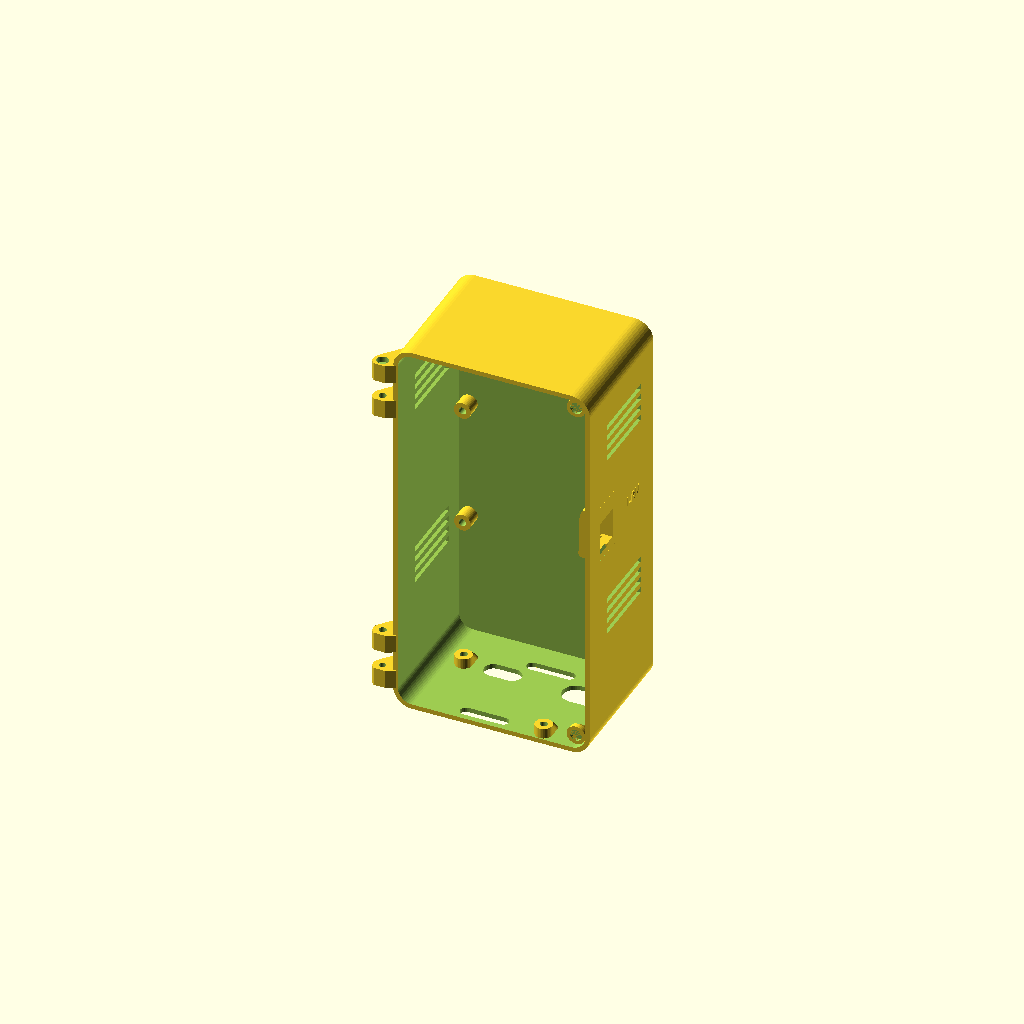
Cell 1: rendered with the file's own defaults.
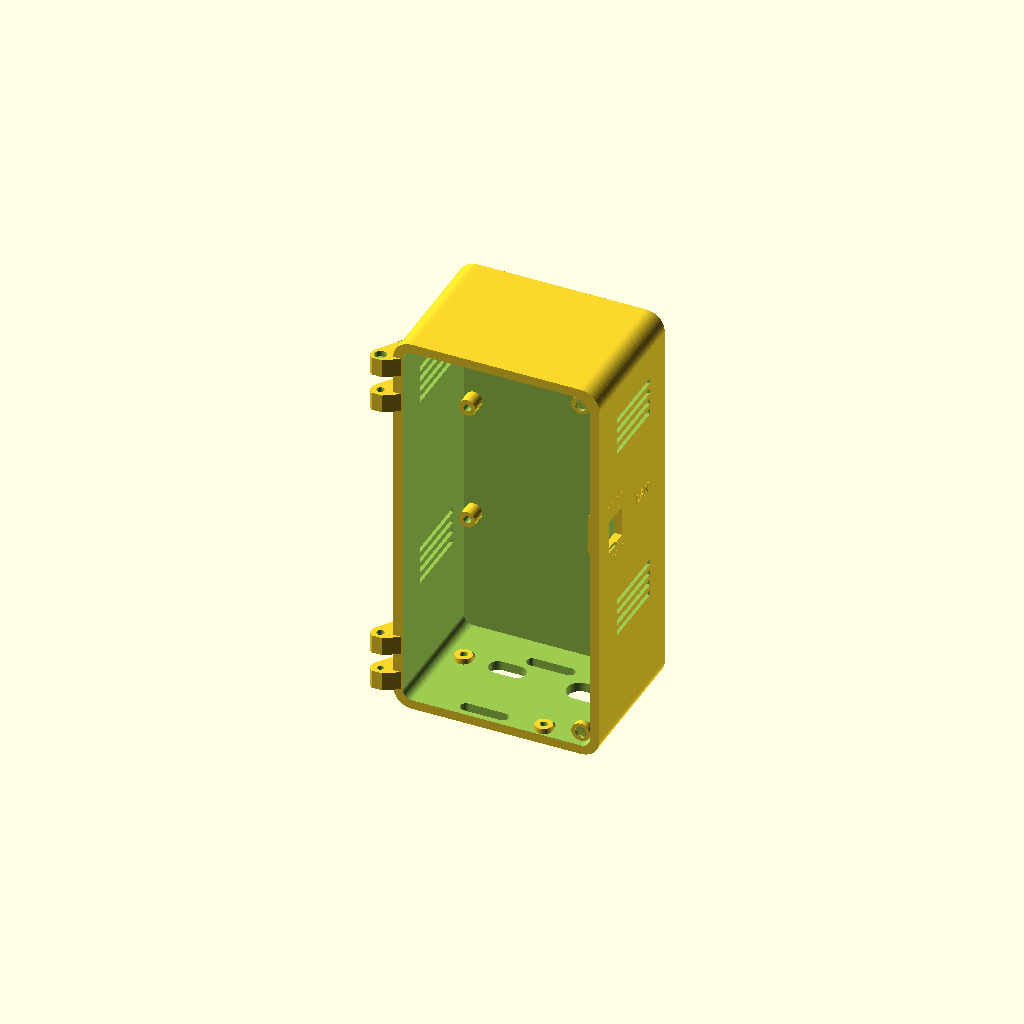
Cell 2: wall = 5 (everything else at default).
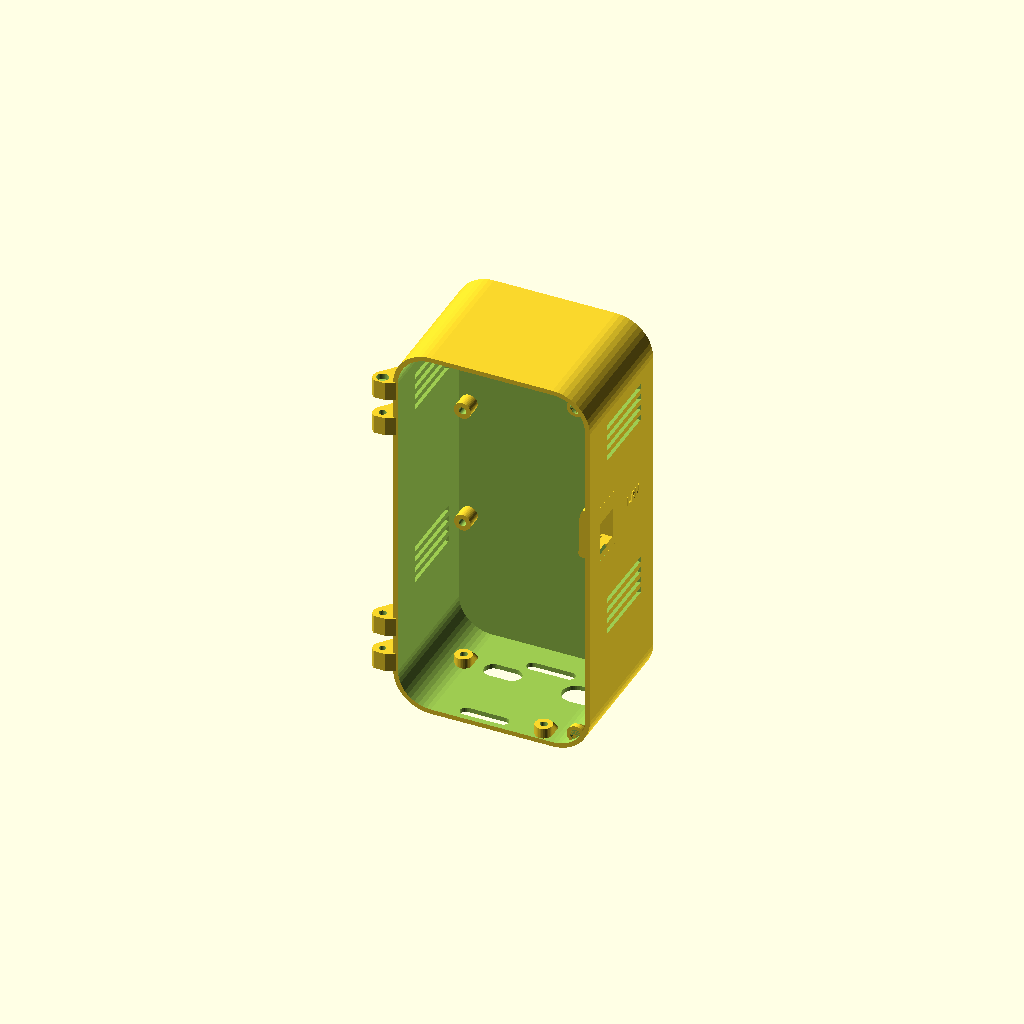
Cell 3: the same model with corner_r = 20.
All cells are drawn from one camera (rotation 55°, 0°, 25°, orthographic, colour scheme Cornfield), so only the parameter changes between them.
OpenSCAD source file work/wall-box-wizard/concept15/body15.scad:
// Concept 15 copy of the concepts12-14 box (2026-10-27): Ethernet keystone moved from the bottom to the right wall
// (low, Y30 Z35), off the porch. Four back-wall bosses for the ScreenBeam cradle. Power hole moved from the bottom (X15) to low on the left wall (Y50 Z17).
// Wall-mount box (Brian, 2026-10-22; work/wall-box-wizard/Scope.md). PROPOSED - UNVALIDATED: fit, hinge/latch/snap
// function, wall-mount load and strength are UNKNOWN until printed and tested. Generated by wall_box.py, which
// replaces the parameter block and the keystone block below; edit the template, never a generated copy.
//
// Coordinates: body X 0..wo (width), Y 0..db (depth, front opening at Y=0, back against the wall), Z 0..ho (up).
// The lid covers the front opening at Y -wall..0. Every wall has its own frame: u to the right and v up as seen from
// outside (top/bottom: v towards the back), y into the box, origin at the centre of the wall's usable area.

// @@PARAMS@@
part="body";
inner_w=100; inner_d=70; inner_h=205;
wall=2.5;
corner_r=10;
lid_style="hinge";
lid_magnets=[6,1.6];   // Brian's disc magnets, 6 mm dia x 1.6 mm (2026-10-27); [] = latch arm instead
mount_style="keyhole";
vents=["left","right"];   // no top vents (Brian 2026-10-27: sides are plenty)
// Power now enters from below through the porch (Brian 2026-10-27, porch rev 2): left-wall hole closed, floor hole
// for the plug. 2026-10-28 (Brian): the barrel plug (7.75 dia, 35 below the ScreenBeam) sticks out through the floor
// straight under the jack (24 mm from the ScreenBeam's left side: X38.5 Y43, jack position partly ASSUMED): 10 mm
// hole there, the cord turns inside the porch lobe. Splitter (ear slots, right-angle F hole) and keystone moved 8 mm
// to the front so the IN coax clears the plug. Bottom round at X88 Y41.5 = right-angle F. Keystone up the right wall
// at Z121.5, midway between the louvre sets (Z81 / Z162), Y18.5 (3.5 further forward 2026-10-28: the inserted jack was in the way; front edge 2 mm behind the 6 mm lid lip).
cutouts=[["right","keystone",-16.5,16.5,0,0],["bottom","slot",-30.5,6.5,24,14],["bottom","slot",14,8,20,10]];
standoffs=[[-44.5,-35,8,4.0,9],[44.5,-35,8,4.0,9],[-44.5,31,8,4.0,9],[44.5,31,8,4.0,9]];   // cradle bosses, M3 heat-set inserts
vent_avoid=[];
// @@END@@

// @@KEYSTONE@@
ks_tight=0.2;
KS_GOLD=[
  [-10.50,0.60,[[[45.500,4.080],[45.500,0.080],[38.691,0.080],[38.691,0.000],[7.251,0.000],[7.251,0.080],[1.000,0.080],[1.000,4.080],[1.071,4.080]]]],
  [-9.90,0.98,[[[9.143,4.080],[9.143,6.600],[9.205,7.147],[9.207,7.160],[9.226,7.216],[9.395,7.692],[9.679,8.145],[9.697,8.169],[10.075,8.546],[10.099,8.565],[10.551,8.848],[11.083,9.036],[11.643,9.100],[13.493,9.100],[14.293,9.900],[33.393,9.900],[33.893,10.400],[34.493,10.400],[35.054,10.336],[35.586,10.148],[36.038,9.865],[36.062,9.846],[36.439,9.469],[36.458,9.445],[36.742,8.992],[36.753,8.965],[36.930,8.460],[36.993,7.900],[36.993,4.080],[45.500,4.080],[45.500,0.080],[38.691,0.080],[38.691,0.000],[7.251,0.000],[7.251,0.080],[1.000,0.080],[1.000,4.080],[1.014,4.080]]]],
  [-8.92,1.52,[[[7.551,4.080],[7.551,2.250],[9.143,2.250],[9.143,6.600],[9.209,7.169],[9.367,7.620],[9.404,7.709],[9.658,8.114],[9.716,8.190],[9.755,8.229],[10.054,8.527],[10.130,8.586],[10.534,8.840],[10.623,8.876],[11.074,9.034],[11.643,9.100],[13.493,9.100],[14.293,9.900],[33.393,9.900],[33.893,10.400],[34.493,10.400],[35.063,10.334],[35.514,10.176],[35.603,10.140],[36.006,9.886],[36.083,9.827],[36.420,9.490],[36.479,9.414],[36.719,9.030],[36.737,9.000],[36.770,8.920],[36.927,8.469],[36.993,7.900],[36.993,2.250],[38.551,2.250],[38.551,4.080],[45.500,4.080],[45.500,0.080],[38.691,0.080],[38.691,0.000],[7.251,0.000],[7.251,0.080],[1.000,0.080],[1.000,4.080],[1.044,4.080]]]],
  [-7.40,14.80,[[[7.551,4.080],[7.551,2.250],[9.143,2.250],[9.143,6.600],[9.175,6.878],[9.229,7.247],[9.478,7.850],[9.876,8.368],[10.393,8.765],[10.996,9.015],[11.365,9.069],[11.643,9.100],[13.493,9.100],[13.493,8.100],[11.493,8.100],[11.493,7.200],[16.793,0.500],[16.793,0.000],[7.251,0.000],[7.251,0.080],[1.000,0.080],[1.000,4.080],[1.025,4.080]],[[45.500,4.080],[45.500,0.080],[38.691,0.080],[38.691,0.000],[33.393,0.000],[33.393,5.800],[34.993,5.800],[34.993,8.400],[33.393,8.400],[33.393,9.900],[33.893,10.400],[34.493,10.400],[34.771,10.369],[35.140,10.315],[35.743,10.065],[36.200,9.715],[36.261,9.668],[36.658,9.150],[36.908,8.547],[36.962,8.178],[36.993,7.900],[36.993,2.250],[38.551,2.250],[38.551,4.080],[42.555,4.080]]]],
  [7.40,2.50,[[[45.500,4.080],[45.500,0.080],[38.691,0.080],[38.691,0.000],[7.251,0.000],[7.251,0.080],[1.000,0.080],[1.000,4.080],[7.551,4.080],[7.551,2.250],[9.143,2.250],[9.143,6.600],[9.209,7.168],[9.370,7.630],[9.402,7.705],[9.662,8.120],[9.712,8.185],[9.927,8.400],[10.059,8.531],[10.124,8.582],[10.538,8.841],[10.614,8.873],[11.075,9.034],[11.643,9.100],[13.493,9.100],[14.293,9.900],[33.393,9.900],[33.893,10.400],[34.493,10.400],[35.062,10.335],[35.523,10.172],[35.599,10.141],[36.013,9.882],[36.078,9.831],[36.425,9.486],[36.474,9.420],[36.735,9.005],[36.767,8.930],[36.928,8.467],[36.993,7.900],[36.993,2.250],[38.551,2.250],[38.551,4.080],[42.599,4.080]]]],
  [9.90,0.60,[[[45.500,4.080],[45.500,0.080],[38.691,0.080],[38.691,0.000],[7.251,0.000],[7.251,0.080],[1.000,0.080],[1.000,4.080],[7.551,4.080],[7.551,2.250],[38.551,2.250],[38.551,4.080],[42.635,4.080]]]]
];
// @@END@@

$fn=48;
// Shared constants; wall_box.py keeps the same numbers (test_wall_box checks they match).
boss_r=5; boss_inset=4; boss_len=10; insert_pilot=4.0; insert_depth=8.2; m3_clear=3.4;
lid_clear=0.3; lip_t=1.6; lip_h=6; snap_y=4; snap_r=0.6; groove_r=0.8;
hinge_r=5; hinge_gap=0.4; hinge_pin=2.0; hinge_segments=5;   // concept 15: r5 knuckles hold an M3 insert; pin/segments unused
latch_w=18; latch_arm=2; latch_reach=7;
key_head=9; key_slot=4.5; key_rise=9; key_from_top=20; key_from_side=15; key_max_x=60;
tab_w=20; tab_len=16; tab_t=4; tab_hole=4.5;
cleat_c=8; cleat_h=25; cleat_hole=4.5; spacer_h=12;
vent_w=2.5; vent_pitch=5.5; vent_inset=12;

wo=inner_w+2*wall; ho=inner_h+2*wall; di=inner_d; db=inner_d+wall;
ri=max(corner_r-wall,0.5);
WALLS=["lid","back","left","right","top","bottom"];
function widx(w)=search([w],WALLS)[0];
// [origin, u, y(inward), v]
function frame(w)=
 w=="lid"   ? [[wo/2,-wall,ho/2],[1,0,0],[0,1,0],[0,0,1]] :
 w=="back"  ? [[wo/2,db,ho/2],[-1,0,0],[0,-1,0],[0,0,1]] :
 w=="left"  ? [[0,di/2,ho/2],[0,-1,0],[1,0,0],[0,0,1]] :
 w=="right" ? [[wo,di/2,ho/2],[0,1,0],[-1,0,0],[0,0,1]] :
 w=="top"   ? [[wo/2,di/2,ho],[1,0,0],[0,0,-1],[0,1,0]] :
              [[wo/2,di/2,0],[-1,0,0],[0,0,1],[0,1,0]];
function half(w)=w=="lid"||w=="back"?[inner_w/2,inner_h/2]:w=="left"||w=="right"?[di/2,inner_h/2]:[inner_w/2,di/2];
module on_wall(w){f=frame(w);multmatrix([[f[1][0],f[2][0],f[3][0],f[0][0]],[f[1][1],f[2][1],f[3][1],f[0][1]],
 [f[1][2],f[2][2],f[3][2],f[0][2]],[0,0,0,1]])children();}

// Rounded box with the four edges parallel to Y rounded.
module rbox(x0,x1,y0,y1,z0,z1,r){
 if(r<=0)translate([x0,y0,z0])cube([x1-x0,y1-y0,z1-z0]);
 else hull()for(x=[x0+r,x1-r],z=[z0+r,z1-r])translate([x,y0,z])rotate([-90,0,0])cylinder(r=r,h=y1-y0);
}
module rrect(x0,x1,z0,z1,r){if(r<=0)translate([x0,z0])square([x1-x0,z1-z0]);
 else hull()for(x=[x0+r,x1-r],z=[z0+r,z1-r])translate([x,z])circle(r=r);}

// Golden keystone (the SG108 copy from equipment_tray.scad, unchanged numbers): a 21 x 33.5 mm block, 4 mm deep from
// the outer face, replaces the wall around each keystone; on walls thinner than 4 mm it stands inward as a pad.
module ks_gold_one(u,v){intersection(){
 translate([u,4,v])multmatrix([[1,0,0,0],[0,0,1,-4],[0,-1,0,25.09],[0,0,0,1]])intersection(){
  union()for(b=KS_GOLD)translate([b[0],0,0])rotate([90,0,90])linear_extrude(height=b[1])for(pg=b[2])
   translate([b[1]>10&&min([for(q=pg)q[0]])>30?-ks_tight:0,0])polygon([for(q=pg)[q[0],q[1]-0.08]]);
  translate([-10.5,25.09-18.6,-0.09])cube([21,33.7,10.42]);
 }
 translate([u-10.5,-1,v-15])cube([21,16,33.5]);
}}
module ks_box(u,v){translate([u-10.5,-0.01,v-15])cube([21,4.02,33.5]);}

module cutout_shape(c){k=c[1];u=c[2];v=c[3];
 if(k=="keystone")ks_box(u,v);
 else if(k=="gland"||k=="round")translate([u,-0.1,v])rotate([-90,0,0])cylinder(d=c[4],h=wall+0.2);
 else if(k=="rect")translate([u-c[4]/2,-0.1,v-c[5]/2])cube([c[4],wall+0.2,c[5]]);
 else if(k=="slot")translate([0,-0.1,0])rotate([-90,0,0])linear_extrude(wall+0.2)hull()   // c[4] long along u, c[5] wide
  for(s=[-1,1])translate([u+s*(c[4]-c[5])/2,-v])circle(d=c[5],$fn=40);
}

// Vent slots run along v, inside the wall's usable area less vent_inset, minus every keep-out.
module vent_cut(w){h=half(w);u0=-h[0]+vent_inset;u1=h[0]-vent_inset;v0=-h[1]+vent_inset;v1=h[1]-vent_inset;
 n=floor((u1-u0-vent_w)/vent_pitch)+1;
 if(u1-u0>vent_w&&v1-v0>vent_w)translate([0,-0.1,0])rotate([-90,0,0])linear_extrude(height=wall+0.2)mirror([0,1,0])
  difference(){
   intersection(){
    for(i=[0:n-1])let(x=(u0+u1)/2+(i-(n-1)/2)*vent_pitch)translate([x-vent_w/2,v0])square([vent_w,v1-v0]);
    translate([u0,v0])square([u1-u0,v1-v0]);
   }
   for(a=vent_avoid)if(a[0]==w)translate([a[1],a[2]])square([a[3]-a[1],a[4]-a[2]]);
  }
}

module keyhole_2d(){circle(d=key_head);translate([-key_slot/2,0])square([key_slot,key_rise]);translate([0,key_rise])circle(d=key_slot);}
function key_pos()=let(x=min(inner_w/2-key_from_side,key_max_x))[[-x,inner_h/2-key_from_top],[x,inner_h/2-key_from_top]];

module bosses(){if(lid_style=="screw")for(x=[wall+boss_inset,wo-wall-boss_inset],z=[wall+boss_inset,ho-wall-boss_inset])
 translate([x,0,z])rotate([-90,0,0])cylinder(r=boss_r,h=boss_len);}
module boss_pilots(){if(lid_style=="screw")for(x=[wall+boss_inset,wo-wall-boss_inset],z=[wall+boss_inset,ho-wall-boss_inset])
 translate([x,-0.1,z])rotate([-90,0,0])cylinder(d=insert_pilot,h=insert_depth+0.1);}

module standoff_add(){for(s=standoffs)translate([wo/2+s[0],di+0.01,ho/2+s[1]])rotate([90,0,0])cylinder(d=s[4],h=s[2]+0.01);}
module standoff_cut(){for(s=standoffs)translate([wo/2+s[0],di+0.02,ho/2+s[1]])rotate([90,0,0])cylinder(d=s[3],h=s[2]+0.1);}

hinge_x=-hinge_r-hinge_gap-1; hinge_y=-wall+4.1;   // axis 4.1 behind the lid face so the M3 counterbore stays inside the flat-cut knuckle
// Concept 15: knuckles stop short of the rounded corners and are cut flush with the lid face (y=-wall), so the lid
// prints face-down flat and nothing stands proud at the front. Body knuckle flank is ~45 deg printed back-down.
// No filament pin (Brian, 2026-10-27): two short hinge sets, bottom and top, each body-lid-body knuckles on an M3
// screw. The screw goes in from the box end (head in a counterbore in the outer body knuckle) and threads into an M3
// heat-set insert pressed into the inner body knuckle from its free end. The lid turns on the screw shank; undo two
// screws to take the lid off. Screw length ~M3 x 30 (thread/insert engagement, play and wear UNKNOWN).
hinge_kn=10; hinge_head_d=6.2; hinge_head_h=3.2;
function hinge_sets()=[corner_r, ho-corner_r-(3*hinge_kn+2*hinge_gap)];
module hinge_part(body){for(z0=hinge_sets())let(top=z0>ho/2)for(i=[0:2])if((i!=1)==body)
 translate([0,0,z0+i*(hinge_kn+hinge_gap)])difference(){
  linear_extrude(height=hinge_kn)intersection(){
   hull(){translate([hinge_x,hinge_y])circle(r=hinge_r);
    if(body)translate([-0.6,hinge_gap])square([wall+0.6,3*hinge_r+1]);   // long flank: ~40 deg printed back-down
    else translate([hinge_x-hinge_r,-wall])square([hinge_r-hinge_x,wall]);}   // lid: flat foot on the bed, no overhang
   translate([-30,-wall])square([60,40]);}
  outer=(i==0&&!top)||(i==2&&top);
  translate([hinge_x,hinge_y,-0.1])cylinder(d=body&&!outer?insert_pilot:m3_clear,h=hinge_kn+0.2);
  if(body&&outer)translate([hinge_x,hinge_y,top?hinge_kn-hinge_head_h:-0.1])cylinder(d=hinge_head_d,h=hinge_head_h+0.1);
 }}
// Louvre style (Brian, 2026-10-27): two bands of slots across the lid, top and bottom, each slot sloping up 45 deg
// from the outer face so the inside is hidden from eye level. Lid prints face-down: the sloped faces need no support.
// louv_rise: how far each slot climbs through the wall (wall+0.2 = 45 deg). 0 = straight through (Brian 2026-10-27:
// the angled slots looked good but were not practical to print).
louv_rise=0;
lid_louvres=true; louv_n=4; louv_h=3; louv_pitch=6; louv_side=22; louv_top=30; louv_bot=22;
// Body louvres (Brian, 2026-10-27: same look as the lid) replace the straight slots on the walls in `vents`.
// Sides: horizontal slots along the depth, sloping up 45 deg inward; top band level with the lid's, lower band at
// Z60-80 (clear of the keystone and power hole), Y20..di-12 (clear of the hinge knuckles). Printed back-down the
// sloped faces stand vertical. Top: slots across the width, sloping back 45 deg inward (45 deg ceiling printed).
louv_side_y0=20; louv_side_y1=di-12; louv_low=60;
module body_louvre_cut(){
 zs=concat([for(i=[0:louv_n-1])louv_low+i*louv_pitch],[for(i=[0:louv_n-1])ho-louv_top-i*louv_pitch]);
 for(s=["left","right"])if(search([s],vents)[0]!=[])for(z=zs)
  translate([s=="left"?0:wo,louv_side_y1,0])mirror([s=="left"?0:1,0,0])rotate([90,0,0])
   linear_extrude(height=louv_side_y1-louv_side_y0)
    polygon([[-0.1,z],[-0.1,z+louv_h],[wall+0.1,z+louv_h+louv_rise],[wall+0.1,z+louv_rise]]);
 if(search(["top"],vents)[0]!=[])let(n=floor((di-2*vent_inset-louv_h)/louv_pitch)+1,y0=di/2-((n-1)*louv_pitch+louv_h)/2)
  for(i=[0:n-1])let(y=y0+i*louv_pitch)translate([wall+vent_inset,0,0])rotate([90,0,90])
   linear_extrude(height=wo-2*wall-2*vent_inset)
    polygon([[y,ho+0.1],[y+louv_h,ho+0.1],[y+louv_h+louv_rise,ho-wall-0.1],[y+louv_rise,ho-wall-0.1]]);
}

module lid_louvre_cut(){if(lid_louvres)for(z=concat([for(i=[0:louv_n-1])louv_bot+i*louv_pitch],
  [for(i=[0:louv_n-1])ho-louv_top-i*louv_pitch]))
 translate([louv_side,0,0])rotate([90,0,90])linear_extrude(height=wo-2*louv_side)
  polygon([[-wall-0.1,z],[-wall-0.1,z+louv_h],[0.1,z+louv_h+louv_rise],[0.1,z+louv_rise]]);}
// Magnet catch (concept 15): a disc magnet in each right-hand corner of the body and a facing one in the lid,
// 0.3 mm apart when closed. Pockets open towards each other: press/glue magnets in, opposite poles facing.
// Body blocks print back-down: a 45 deg gusset into the corner carries them, no supports.
mag_c=6+wall; mag_gap=0.3; mag_lid_h=2;
function mag_pos()=[[wo-mag_c,mag_c],[wo-mag_c,ho-mag_c]];
module mag_body_add(){if(len(lid_magnets)==2)let(d=lid_magnets[0]+4,y0=mag_lid_h+mag_gap,y1=y0+lid_magnets[1]+1.2)
 intersection(){for(p=mag_pos())hull(){translate([p[0],y0,p[1]])rotate([-90,0,0])cylinder(d=d,h=y1-y0);
   translate([wo-wall-0.5,y1+1.4*d,p[1]<ho/2?wall+0.5:ho-wall-0.5])sphere(r=0.5);}
  rbox(0,wo,0,db,0,ho,corner_r);}}
module mag_body_cut(){if(len(lid_magnets)==2)for(p=mag_pos())translate([p[0],mag_lid_h+mag_gap-0.01,p[1]])rotate([-90,0,0])
 cylinder(d=lid_magnets[0]+0.2,h=lid_magnets[1]+0.2);}
module mag_lid_add(){if(len(lid_magnets)==2)for(p=mag_pos())translate([p[0],-0.01,p[1]])rotate([-90,0,0])
 cylinder(d=lid_magnets[0]+4,h=mag_lid_h+0.01);}
module mag_lid_cut(){if(len(lid_magnets)==2)for(p=mag_pos())translate([p[0],mag_lid_h-lid_magnets[1]-0.2,p[1]])rotate([-90,0,0])
 cylinder(d=lid_magnets[0]+0.2,h=lid_magnets[1]+0.21);}
// Latch: a ramped ridge on the right wall; the lid's arm hooks behind it.
module latch_ridge(){translate([0,0,ho/2-latch_w/2+1])linear_extrude(height=latch_w-2)polygon([[wo-0.01,2],[wo+1,4],[wo+1,5],[wo-0.01,5]]);}
module latch_arm(){translate([0,0,ho/2-latch_w/2])linear_extrude(height=latch_w)union(){
 translate([wo-0.01,-wall])square([1.3+latch_arm+0.01,wall]);
 translate([wo+1.3,-wall])square([latch_arm,wall+latch_reach]);
 translate([wo+0.3,5.2])square([1.01,latch_reach-5.2]);
}}

module cleat_profile(){polygon([[db,ho],[db+cleat_c,ho],[db+cleat_c,ho-cleat_h],[db,ho-cleat_h+cleat_c]]);}
module mounts(){
 // Tabs: one above and one below the box on the back plane; screw hole tab_len/2 beyond the box.
 if(mount_style=="tabs")translate([0,db,0])rotate([90,0,0])linear_extrude(height=tab_t)for(top=[true,false])
  let(e=top?ho:0,s=top?1:-1)difference(){
   hull(){translate([wo/2-tab_w/2,e-(top?1:0)])square([tab_w,1]);translate([wo/2,e+s*tab_len/2])circle(d=tab_len);}
   translate([wo/2,e+s*tab_len/2])circle(d=tab_hole);
  }
 if(mount_style=="cleat"){
  translate([max(corner_r,0),0,0])rotate([90,0,90])linear_extrude(height=wo-2*max(corner_r,0))cleat_profile();
  translate([max(corner_r,0),db-0.01,max(corner_r,0)])cube([wo-2*max(corner_r,0),cleat_c+0.01,spacer_h]);
 }
}
module mount_cuts(){if(mount_style=="keyhole")for(p=key_pos())on_wall("back")translate([p[0],-0.1,p[1]])rotate([-90,0,0])
 linear_extrude(height=wall+0.2)mirror([0,1,0])keyhole_2d();}

// Porch ear-screw slots in the floor (Brian 2026-10-27: missing from the first printed sleeve). Same as c15.scad
// floor_cuts: 6 mm wide so the nut slider's key rides in it, key 10 + +-8 travel. The F hole stays the round cutout.
ear_slots=[[59,54],[46,6]];   // 8 mm forward 2026-10-28
ear_adj=8;
module ear_slots(){for(e=ear_slots)translate([e[0],e[1],-1])linear_extrude(wall+2)
 hull(){translate([-(ear_adj+5)+3,0])circle(d=6,$fn=24);translate([ear_adj+5-3,0])circle(d=6,$fn=24);}}

// Porch rev 2 fixings (Brian 2026-10-27): the porch gets its own two M3 screws from below into heat-set inserts in
// floor bosses, so it comes off without touching the splitter (whose ears keep their slots and nut sliders). Clear of
// the sliders' travel, the F hole and the X98 joint block; sleeve-only, the back plate is unchanged.
porch_screws=[[18,42],[78,5],[86,62]];   // 2026-10-28: lobe, front-right lug, back
porch_boss_d=9; porch_boss_h=8;
// 45 deg ramp on the +Y side (Brian 2026-10-28): the sleeve prints back edge down, so +Y is down on the bed and the
// boss would otherwise start as a 5.5 mm unsupported ledge
module porch_bosses(grow=0){bh=porch_boss_h-wall+0.01+grow;for(p=porch_screws)translate([p[0],p[1],wall-0.01])
 hull(){cylinder(d=porch_boss_d+2*grow,h=bh,$fn=32);translate([0,bh,0])cylinder(d=porch_boss_d+2*grow,h=0.01,$fn=32);}}
module porch_pilots(){for(p=porch_screws)translate([p[0],p[1],-0.01])cylinder(d=insert_pilot,h=insert_depth,$fn=24);}

module body(){
 union(){
  difference(){
   union(){
    difference(){
     union(){rbox(0,wo,0,db,0,ho,corner_r);mounts();if(lid_style=="hinge"){hinge_part(true);if(len(lid_magnets)!=2)latch_ridge();}}
     rbox(wall,wo-wall,-1,di,wall,ho-wall,ri);
    }
    bosses();standoff_add();porch_bosses();if(lid_style=="hinge")mag_body_add();
   }
   boss_pilots();standoff_cut();mount_cuts();ear_slots();porch_pilots();if(lid_style=="hinge")mag_body_cut();
   if(lid_style=="snap")snap_grooves();
   for(c=cutouts)if(c[0]!="lid")on_wall(c[0])cutout_shape(c);
   if(lid_louvres)body_louvre_cut();else for(w=vents)if(w!="lid")on_wall(w)vent_cut(w);
  }
  for(c=cutouts)if(c[0]!="lid"&&c[1]=="keystone")on_wall(c[0])ks_gold_one(c[2],c[3]);
  body_labels();
 }
}

// Snap lid: a lip inside the opening with a bead on each side that clicks into a groove in the wall.
module lip_ring(){difference(){
 rbox(wall+lid_clear,wo-wall-lid_clear,-0.01,lip_h,wall+lid_clear,ho-wall-lid_clear,max(ri-lid_clear,0.5));
 rbox(wall+lid_clear+lip_t,wo-wall-lid_clear-lip_t,-1,lip_h+1,wall+lid_clear+lip_t,ho-wall-lid_clear-lip_t,max(ri-lid_clear-lip_t,0.5));
}}
module beads(r,extra){x0=wall+lid_clear;x1=wo-wall-lid_clear;z0=wall+lid_clear;z1=ho-wall-lid_clear;
 lx=(x1-x0)*0.6+extra;lz=(z1-z0)*0.6+extra;
 for(z=[z0,z1])translate([wo/2-lx/2,snap_y,z])rotate([0,90,0])cylinder(r=r,h=lx);
 for(x=[x0,x1])translate([x,snap_y,ho/2-lz/2])cylinder(r=r,h=lz);}
module snap_grooves(){beads(groove_r,2);}

module lid(){
 union(){
  difference(){
   union(){rbox(0,wo,-wall,0,0,ho,corner_r);
    if(lid_style=="snap"){lip_ring();intersection(){beads(snap_r,0);rbox(wall-0.5,wo-wall+0.5,0,lip_h,wall-0.5,ho-wall+0.5,ri);}}
    if(lid_style=="hinge"){hinge_part(false);if(len(lid_magnets)==2)mag_lid_add();else latch_arm();}
   }
   if(lid_style=="screw")for(x=[wall+boss_inset,wo-wall-boss_inset],z=[wall+boss_inset,ho-wall-boss_inset])
    translate([x,-wall-0.1,z])rotate([-90,0,0])cylinder(d=m3_clear,h=wall+0.2);
   if(lid_style=="hinge")mag_lid_cut();lid_louvre_cut();
   for(c=cutouts)if(c[0]=="lid")on_wall("lid")cutout_shape(c);
   for(w=vents)if(w=="lid")on_wall("lid")vent_cut("lid");
  }
  for(c=cutouts)if(c[0]=="lid"&&c[1]=="keystone")on_wall("lid")ks_gold_one(c[2],c[3]);
 }
}

// French-cleat wall rail (separate part): same thickness as the box cleat, its top slopes down towards the wall.
module cleat_rail(){L=wo-2*max(corner_r,0);n=max(2,floor(L/80)+1);
 difference(){
  rotate([90,0,90])linear_extrude(height=L)polygon([[0,0],[cleat_c,0],[cleat_c,cleat_h-cleat_c],[0,cleat_h]]);
  for(i=[0:n-1])let(x=10+i*(L-20)/(n-1))translate([x,-0.1,(cleat_h-cleat_c)/2])rotate([-90,0,0]){
   cylinder(d=cleat_hole,h=cleat_c+0.2);cylinder(d1=cleat_hole+4.4,d2=cleat_hole,h=2.2);}
 }}

// Port labels (Brian, 2026-10-27; lid art and maker's mark tried and dropped the same day): raised 0.6 where the walls
// print vertical. Font: Liberation Sans (ships with OpenSCAD).
art=true; art_font="Liberation Sans:style=Bold"; art_depth=0.6;
module wall_label(w,u,v,s,size=5)on_wall(w)translate([u,0.2,v])rotate([90,0,0])linear_extrude(art_depth+0.2)
 text(s,size=size,font=art_font,halign="center",valign="center");
module body_labels(){if(art){
 wall_label("right",14,18.5,"LAN");            // beside the Ethernet keystone
}}
// Two-piece body (Brian, 2026-10-27: "print it in pieces ... without it getting flimsy"; picked back plate + sleeve).
// part="back": flat back plate (keyholes, cradle bosses), prints outer face down. part="sleeve": the four walls with
// hinge knuckles, magnet blocks and louvres, prints back edge down (same as the one-piece body). Joint: six solid
// blocks in the sleeve's back corners and top/bottom (8 deep, sit on the bed when printing) take M3 heat-set inserts
// from the back; countersunk M3 x ~8 screws through the plate sit flush on the wall side. A 6 mm lip on the plate
// fits inside the sleeve (0.3 clearance) to keep it square and take racking. Bottom block at X22 clears the ear-screw
// slot and nut slider at the back of the floor. Screw/insert engagement and joint stiffness UNKNOWN until printed.
jt_blk=9; jt_d=8; jt_lip_h=6; jt_lip_t=2; jt_clear=0.3; jt_csk=6.4;
function jt_pts()=[[wall+4.5,wall+4.5],[wo-wall-4.5,wall+4.5],[wall+4.5,ho-wall-4.5],[wo-wall-4.5,ho-wall-4.5],
 [wo/2,ho-wall-4.5],[22,wall+4.5]];
module jt_blocks(grow=0){intersection(){
 for(p=jt_pts())translate([p[0]-jt_blk/2-1.5-grow,di-jt_d-grow,p[1]-jt_blk/2-1.5-grow])cube([jt_blk+3+2*grow,jt_d+2*grow,jt_blk+3+2*grow]);
 rbox(0,wo,-1,di-0.01,0,ho,corner_r);}}   // blocks sink 1.5 into the walls, end exactly at the back face
module jt_back_region(){translate([-50,di,-50])cube([wo+100,50,ho+100]);}
module jt_standoff_region(){for(s=standoffs)translate([wo/2+s[0],di+0.1,ho/2+s[1]])rotate([90,0,0])cylinder(d=s[4]+0.1,h=s[2]+0.2);}
module sleeve(){difference(){
 union(){intersection(){body();translate([-50,-50,-50])cube([wo+100,di+50-0.01,ho+100]);}jt_blocks();}   // 0.01 short of the plate face: avoids a coplanar cut
 jt_standoff_region();
 for(p=jt_pts())translate([p[0],di+0.01,p[1]])rotate([90,0,0])cylinder(d=insert_pilot,h=6);
}}
module back_plate(){difference(){
 union(){
  intersection(){body();union(){jt_back_region();jt_standoff_region();}}
  difference(){
   rbox(wall+jt_clear,wo-wall-jt_clear,di-jt_lip_h,di+0.01,wall+jt_clear,ho-wall-jt_clear,max(ri-jt_clear,0.5));
   rbox(wall+jt_clear+jt_lip_t,wo-wall-jt_clear-jt_lip_t,di-jt_lip_h-1,di+1,wall+jt_clear+jt_lip_t,ho-wall-jt_clear-jt_lip_t,max(ri-jt_clear-jt_lip_t,0.5));
   jt_blocks(0.4);
   porch_bosses(0.4);   // notch the lip around the back porch boss (2026-10-28)
  }}
 for(p=jt_pts())translate([p[0],db+0.01,p[1]])rotate([90,0,0]){cylinder(d=m3_clear,h=wall+1);cylinder(d1=jt_csk,d2=m3_clear,h=(jt_csk-m3_clear)/2);}
}}
assert(wo<=250&&ho+(mount_style=="tabs"?2*tab_len:0)<=250&&db+wall+(mount_style=="cleat"?cleat_c:0)<=250,"Outer size above 250 mm");
if(part=="body")body();
else if(part=="lid")lid();
else if(part=="sleeve")sleeve();
else if(part=="back")back_plate();
else if(part=="cleat")cleat_rail();
else{body();translate([0,-wall-15,0])lid();if(mount_style=="cleat")translate([0,-wall-45-cleat_c,0])cleat_rail();}
Customizer parameters (derived from the source; name, type, default, range or options):
part: string, default "body"
wall: number, default 2.5
corner_r: number, default 10
lid_style: string, default "hinge"
lid_magnets: vector, default [6, 1.6]
mount_style: string, default "keyhole"
ks_tight: number, default 0.2
